Run: headless pygame with SDL's dummy video driver; simulated clock (each Clock.tick advances the game by its frame time, no real sleeping); random seed 0; keys injected as events and as key.get_pressed() state; no mouse input.
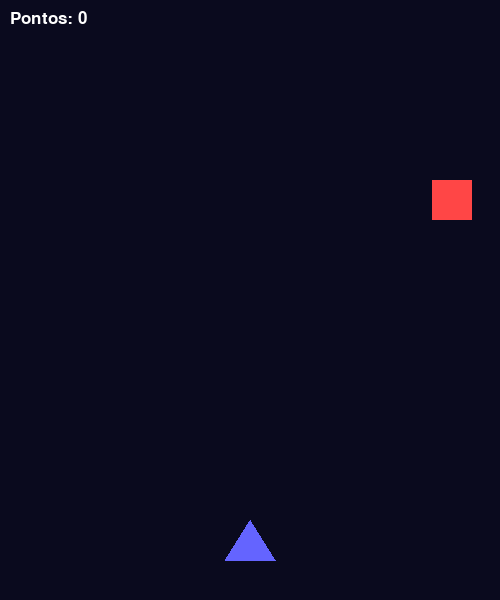
Frame 1 of 4 · flips 1–60 · no input
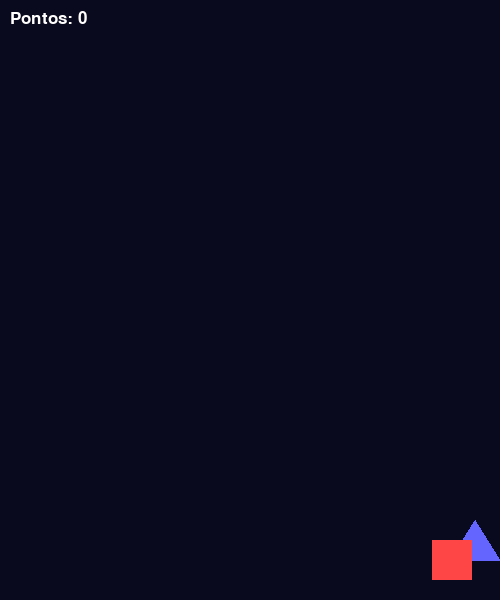
Frame 2 of 4 · flips 61–180 · tapped SPACE, RETURN · held RIGHT (→), D
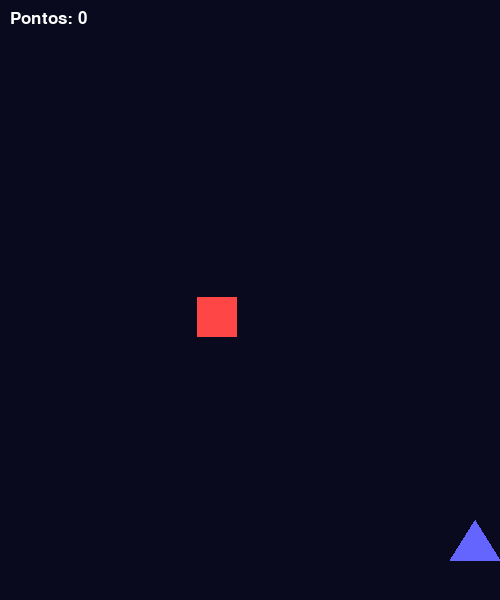
Frame 3 of 4 · flips 181–300 · held DOWN (↓), S
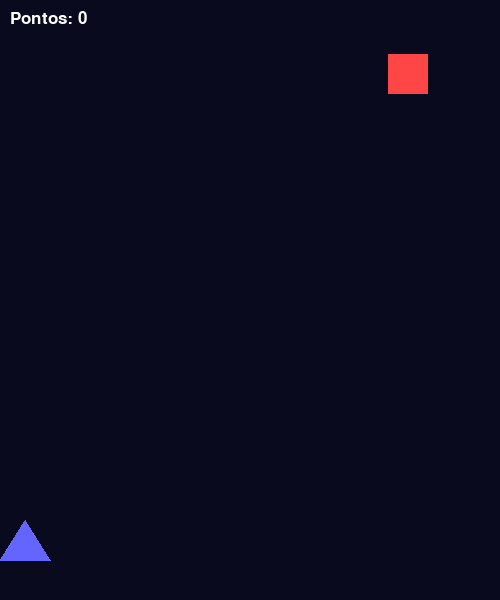
Frame 4 of 4 · flips 301–420 · held LEFT (←), A, UP (↑), W

The pygame program that drew these frames:

import pygame
import random

pygame.init()

LARGURA = 500
ALTURA = 600
tela = pygame.display.set_mode((LARGURA, ALTURA))
pygame.display.set_caption("Space Shooter - Projeto Didatico")
relogio = pygame.time.Clock()

PRETO = (10, 10, 30)
BRANCO = (255, 255, 255)
AZUL = (100, 100, 255)
VERMELHO = (255, 70, 70)
AMARELO = (255, 255, 0)

nave_x = 225
nave_y = 520
velocidade_nave = 5

inimigo_x = random.randint(0, LARGURA - 40)
inimigo_y = 0
velocidade_inimigo = 3

tiro_x = 0
tiro_y = 0
tiro_ativo = False

pontos = 0
fonte = pygame.font.SysFont("Arial", 25)

rodando = True
while rodando:
    for evento in pygame.event.get():
        if evento.type == pygame.QUIT:
            rodando = False

        if evento.type == pygame.KEYDOWN:
            if evento.key == pygame.K_SPACE and not tiro_ativo:
                tiro_x = nave_x + 22
                tiro_y = nave_y
                tiro_ativo = True

    teclas = pygame.key.get_pressed()

    if teclas[pygame.K_LEFT]:
        nave_x -= velocidade_nave
    if teclas[pygame.K_RIGHT]:
        nave_x += velocidade_nave

    nave_x = max(0, min(nave_x, LARGURA - 50))

    inimigo_y += velocidade_inimigo
    if inimigo_y > ALTURA:
        inimigo_y = 0
        inimigo_x = random.randint(0, LARGURA - 40)

    if tiro_ativo:
        tiro_y -= 8
        if tiro_y < 0:
            tiro_ativo = False

    if tiro_ativo:
        tiro_rect = pygame.Rect(tiro_x, tiro_y, 5, 15)
        inimigo_rect = pygame.Rect(inimigo_x, inimigo_y, 40, 40)

        if tiro_rect.colliderect(inimigo_rect):
            pontos += 1
            tiro_ativo = False
            inimigo_y = 0
            inimigo_x = random.randint(0, LARGURA - 40)

    tela.fill(PRETO)

    pygame.draw.polygon(
        tela,
        AZUL,
        [
            (nave_x + 25, nave_y),
            (nave_x, nave_y + 40),
            (nave_x + 50, nave_y + 40),
        ],
    )

    pygame.draw.rect(tela, VERMELHO, (inimigo_x, inimigo_y, 40, 40))

    if tiro_ativo:
        pygame.draw.rect(tela, AMARELO, (tiro_x, tiro_y, 5, 15))

    texto = fonte.render(f"Pontos: {pontos}", True, BRANCO)
    tela.blit(texto, (10, 10))

    pygame.display.update()
    relogio.tick(60)

pygame.quit()
